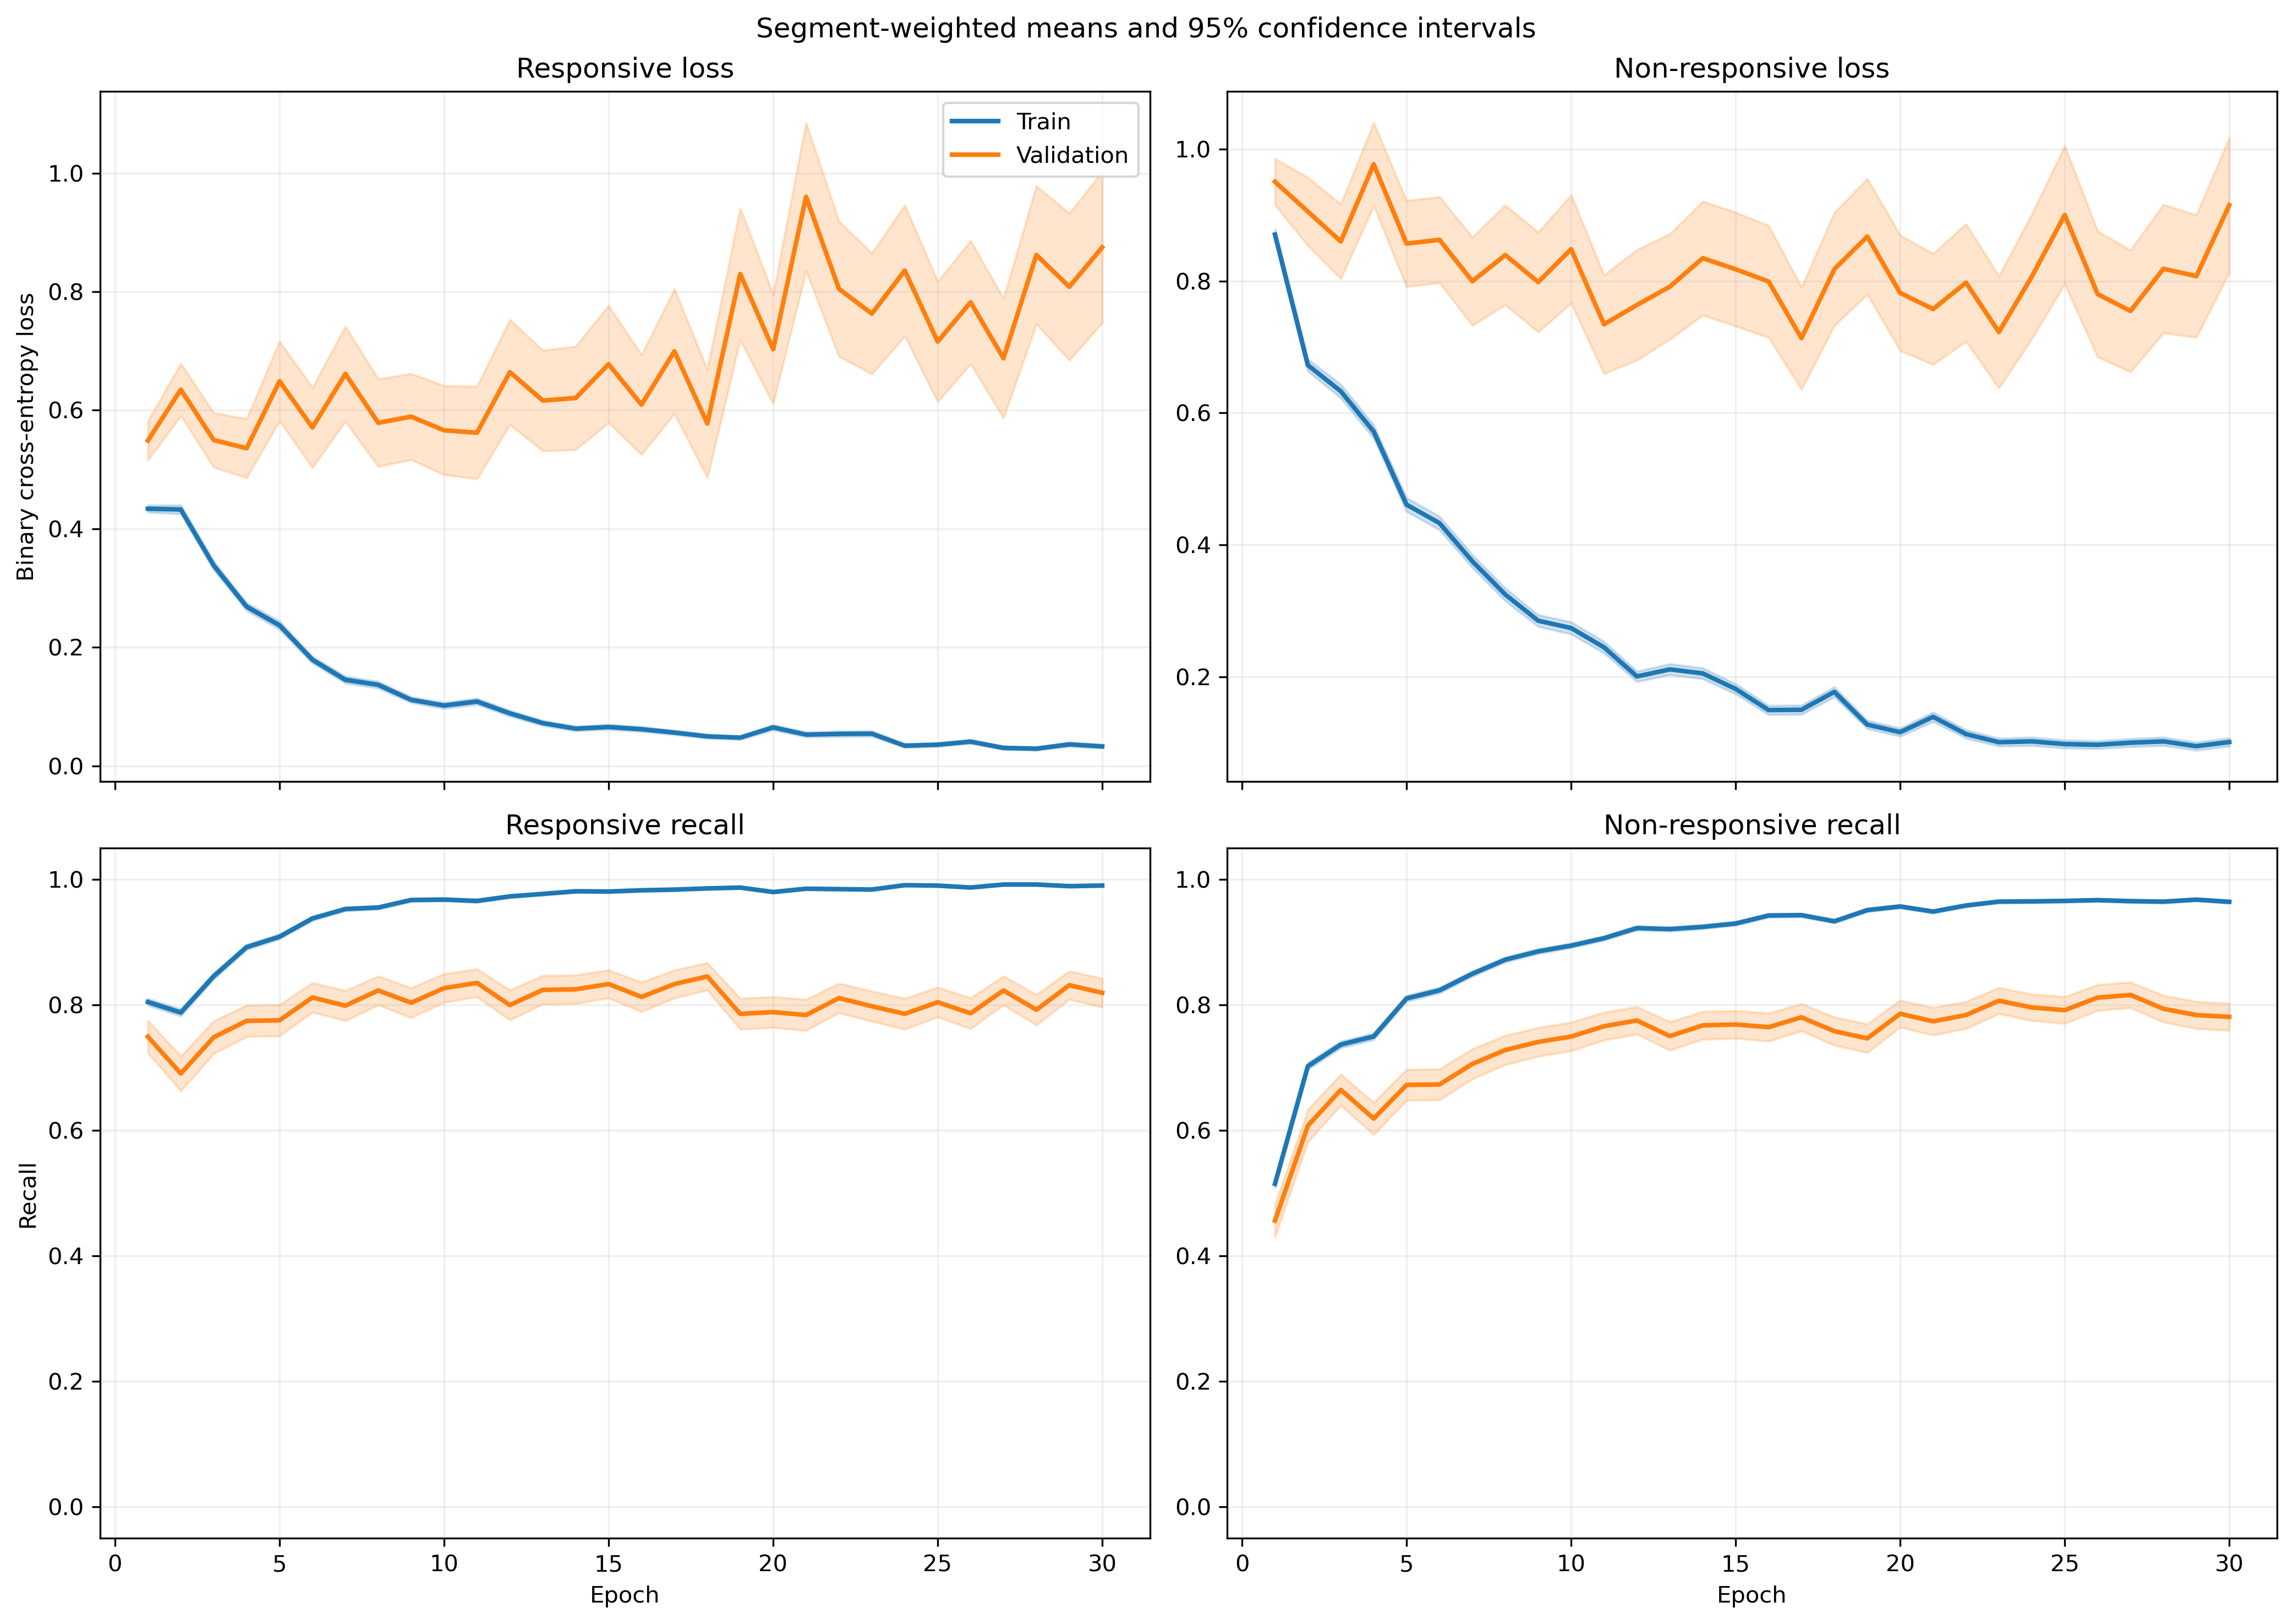

The data file committed next to this chart (first rows):
fold, epoch, split, r_loss, r_loss_count, r_loss_sum, r_loss_sum_sq, r_recall, r_recall_count, r_recall_sum, r_recall_sum_sq, nr_loss, nr_loss_count, nr_loss_sum, nr_loss_sum_sq, nr_recall, nr_recall_count, nr_recall_sum, nr_recall_sum_sq
1, 1, train, 0.3983, 1063, 423.4, 396.9, 0.809, 1063, 860.0, 860.0, 0.9841, 1401, 1379, 2229, 0.4897, 1401, 686.0, 686.0
1, 1, validation, 0.1139, 10, 1.139, 0.1993, 1.0, 10, 10.0, 10.0, , 0, 0.0, 0.0, , 0, 0.0, 0.0
1, 2, train, 0.4137, 1063, 439.8, 459.4, 0.7686, 1063, 817.0, 817.0, 0.6824, 1401, 956, 1584, 0.7395, 1401, 1036, 1036
1, 2, validation, 0.06307, 10, 0.6307, 0.05294, 1.0, 10, 10.0, 10.0, , 0, 0.0, 0.0, , 0, 0.0, 0.0
1, 3, train, 0.3585, 1063, 381.1, 452.3, 0.8363, 1063, 889.0, 889.0, 0.58, 1401, 812.5, 1325, 0.7509, 1401, 1052, 1052
1, 3, validation, 0.05708, 10, 0.5708, 0.04359, 1.0, 10, 10.0, 10.0, , 0, 0.0, 0.0, , 0, 0.0, 0.0
1, 4, train, 0.2419, 1063, 257.1, 286.6, 0.8984, 1063, 955.0, 955.0, 0.5618, 1401, 787.1, 1504, 0.7766, 1401, 1088, 1088
1, 4, validation, 0.04159, 10, 0.4159, 0.02235, 1.0, 10, 10.0, 10.0, , 0, 0.0, 0.0, , 0, 0.0, 0.0
1, 5, train, 0.3242, 1063, 344.6, 518.6, 0.8674, 1063, 922.0, 922.0, 0.3288, 1401, 460.6, 881.3, 0.8715, 1401, 1221, 1221
1, 5, validation, 0.2634, 10, 2.634, 3.349, 0.9, 10, 9.0, 9.0, , 0, 0.0, 0.0, , 0, 0.0, 0.0
1, 6, train, 0.1288, 1063, 136.9, 129.2, 0.9699, 1063, 1031, 1031, 0.4438, 1401, 621.8, 1202, 0.8087, 1401, 1133, 1133
1, 6, validation, 0.03141, 10, 0.3141, 0.02405, 1.0, 10, 10.0, 10.0, , 0, 0.0, 0.0, , 0, 0.0, 0.0
1, 7, train, 0.1063, 1063, 112.9, 173.7, 0.9727, 1063, 1034, 1034, 0.4417, 1401, 618.8, 1581, 0.823, 1401, 1153, 1153
1, 7, validation, 0.01347, 10, 0.1347, 0.005293, 1.0, 10, 10.0, 10.0, , 0, 0.0, 0.0, , 0, 0.0, 0.0
1, 8, train, 0.1555, 1063, 165.3, 281.4, 0.9445, 1063, 1004, 1004, 0.2223, 1401, 311.4, 769.3, 0.9158, 1401, 1283, 1283
1, 8, validation, 0.03929, 10, 0.3929, 0.08407, 1.0, 10, 10.0, 10.0, , 0, 0.0, 0.0, , 0, 0.0, 0.0
1, 9, train, 0.07801, 1063, 82.92, 82.02, 0.9784, 1063, 1040, 1040, 0.2536, 1401, 355.3, 812.6, 0.9079, 1401, 1272, 1272
1, 9, validation, 0.02739, 10, 0.2739, 0.03829, 1.0, 10, 10.0, 10.0, , 0, 0.0, 0.0, , 0, 0.0, 0.0
1, 10, train, 0.07855, 1063, 83.5, 86.64, 0.9821, 1063, 1044, 1044, 0.2159, 1401, 302.5, 589.5, 0.9122, 1401, 1278, 1278
1, 10, validation, 0.03373, 10, 0.3373, 0.0383, 1.0, 10, 10.0, 10.0, , 0, 0.0, 0.0, , 0, 0.0, 0.0
1, 11, train, 0.08126, 1063, 86.38, 110.5, 0.9746, 1063, 1036, 1036, 0.2596, 1401, 363.7, 879.6, 0.8994, 1401, 1260, 1260
1, 11, validation, 0.02468, 10, 0.2468, 0.02821, 1.0, 10, 10.0, 10.0, , 0, 0.0, 0.0, , 0, 0.0, 0.0
1, 12, train, 0.1142, 1063, 121.4, 185.6, 0.9586, 1063, 1019, 1019, 0.2114, 1401, 296.1, 697.7, 0.9186, 1401, 1287, 1287
1, 12, validation, 0.01681, 10, 0.1681, 0.01578, 1.0, 10, 10.0, 10.0, , 0, 0.0, 0.0, , 0, 0.0, 0.0
1, 13, train, 0.1909, 1063, 202.9, 592.1, 0.9407, 1063, 1000, 1000, 0.2275, 1401, 318.7, 882.8, 0.9165, 1401, 1284, 1284
1, 13, validation, 0.002873, 10, 0.02873, 0.0001799, 1.0, 10, 10.0, 10.0, , 0, 0.0, 0.0, , 0, 0.0, 0.0
1, 14, train, 0.08343, 1063, 88.68, 113.5, 0.9708, 1063, 1032, 1032, 0.1641, 1401, 229.9, 472.8, 0.9343, 1401, 1309, 1309
1, 14, validation, 0.01858, 10, 0.1858, 0.01044, 1.0, 10, 10.0, 10.0, , 0, 0.0, 0.0, , 0, 0.0, 0.0
1, 15, train, 0.0739, 1063, 78.56, 179.2, 0.9784, 1063, 1040, 1040, 0.1301, 1401, 182.2, 425.8, 0.9507, 1401, 1332, 1332
1, 15, validation, 0.006327, 10, 0.06327, 0.0007025, 1.0, 10, 10.0, 10.0, , 0, 0.0, 0.0, , 0, 0.0, 0.0
1, 16, train, 0.03907, 1063, 41.53, 86.12, 0.9915, 1063, 1054, 1054, 0.1238, 1401, 173.5, 387, 0.9493, 1401, 1330, 1330
1, 16, validation, 0.007971, 10, 0.07971, 0.001285, 1.0, 10, 10.0, 10.0, , 0, 0.0, 0.0, , 0, 0.0, 0.0
1, 17, train, 0.02222, 1063, 23.62, 38.68, 0.9962, 1063, 1059, 1059, 0.1726, 1401, 241.7, 629.8, 0.9358, 1401, 1311, 1311
1, 17, validation, 0.00381, 10, 0.0381, 0.0002826, 1.0, 10, 10.0, 10.0, , 0, 0.0, 0.0, , 0, 0.0, 0.0
1, 18, train, 0.02523, 1063, 26.82, 23.8, 0.9925, 1063, 1055, 1055, 0.1677, 1401, 234.9, 620.9, 0.9393, 1401, 1316, 1316
1, 18, validation, 0.00215, 10, 0.0215, 8.105439724204189e-05, 1.0, 10, 10.0, 10.0, , 0, 0.0, 0.0, , 0, 0.0, 0.0
1, 19, train, 0.02444, 1063, 25.98, 14.36, 0.9944, 1063, 1057, 1057, 0.1231, 1401, 172.5, 329.7, 0.9472, 1401, 1327, 1327
1, 19, validation, 0.004401, 10, 0.04401, 0.000293, 1.0, 10, 10.0, 10.0, , 0, 0.0, 0.0, , 0, 0.0, 0.0
1, 20, train, 0.01824, 1063, 19.39, 8.408, 0.9962, 1063, 1059, 1059, 0.1118, 1401, 156.7, 341.2, 0.9565, 1401, 1340, 1340
1, 20, validation, 0.004553, 10, 0.04553, 0.0002789, 1.0, 10, 10.0, 10.0, , 0, 0.0, 0.0, , 0, 0.0, 0.0
1, 21, train, 0.03128, 1063, 33.25, 22.32, 0.9897, 1063, 1052, 1052, 0.1024, 1401, 143.5, 333.6, 0.96, 1401, 1345, 1345
1, 21, validation, 0.003225, 10, 0.03225, 0.0001578, 1.0, 10, 10.0, 10.0, , 0, 0.0, 0.0, , 0, 0.0, 0.0
1, 22, train, 0.01628, 1063, 17.3, 4.295, 0.9972, 1063, 1060, 1060, 0.1148, 1401, 160.8, 413.8, 0.9615, 1401, 1347, 1347
1, 22, validation, 0.001647, 10, 0.01647, 5.572535474129836e-05, 1.0, 10, 10.0, 10.0, , 0, 0.0, 0.0, , 0, 0.0, 0.0
1, 23, train, 0.03417, 1063, 36.32, 44.82, 0.9887, 1063, 1051, 1051, 0.0449, 1401, 62.9, 172.2, 0.9872, 1401, 1383, 1383
1, 23, validation, 0.004363, 10, 0.04363, 0.000295, 1.0, 10, 10.0, 10.0, , 0, 0.0, 0.0, , 0, 0.0, 0.0
1, 24, train, 0.022, 1063, 23.38, 12.63, 0.9953, 1063, 1058, 1058, 0.1196, 1401, 167.6, 352.7, 0.9615, 1401, 1347, 1347
1, 24, validation, 0.004859, 10, 0.04859, 0.0003174, 1.0, 10, 10.0, 10.0, , 0, 0.0, 0.0, , 0, 0.0, 0.0
1, 25, train, 0.03011, 1063, 32.01, 29.12, 0.9915, 1063, 1054, 1054, 0.08421, 1401, 118, 285.5, 0.97, 1401, 1359, 1359
1, 25, validation, 0.003366, 10, 0.03366, 0.0007526, 1.0, 10, 10.0, 10.0, , 0, 0.0, 0.0, , 0, 0.0, 0.0
1, 26, train, 0.0157, 1063, 16.69, 14.81, 0.9944, 1063, 1057, 1057, 0.09149, 1401, 128.2, 416.7, 0.97, 1401, 1359, 1359
1, 26, validation, 0.0009858, 10, 0.009858, 1.4408180504688062e-05, 1.0, 10, 10.0, 10.0, , 0, 0.0, 0.0, , 0, 0.0, 0.0
1, 27, train, 0.01162, 1063, 12.35, 8.151, 0.9962, 1063, 1059, 1059, 0.0629, 1401, 88.12, 327.9, 0.9814, 1401, 1375, 1375
1, 27, validation, 0.000758, 10, 0.00758, 8.680123301019194e-06, 1.0, 10, 10.0, 10.0, , 0, 0.0, 0.0, , 0, 0.0, 0.0
1, 28, train, 0.07669, 1063, 81.53, 222.6, 0.9737, 1063, 1035, 1035, 0.07143, 1401, 100.1, 305.6, 0.9779, 1401, 1370, 1370
1, 28, validation, 0.000571, 10, 0.00571, 8.750901088205865e-06, 1.0, 10, 10.0, 10.0, , 0, 0.0, 0.0, , 0, 0.0, 0.0
1, 29, train, 0.06818, 1063, 72.48, 178.9, 0.9727, 1063, 1034, 1034, 0.06603, 1401, 92.51, 302.1, 0.9786, 1401, 1371, 1371
1, 29, validation, 0.002831, 10, 0.02831, 0.0003411, 1.0, 10, 10.0, 10.0, , 0, 0.0, 0.0, , 0, 0.0, 0.0
1, 30, train, 0.03031, 1063, 32.22, 32.04, 0.9915, 1063, 1054, 1054, 0.05045, 1401, 70.67, 167.1, 0.9814, 1401, 1375, 1375
1, 30, validation, 0.003366, 10, 0.03366, 0.000343, 1.0, 10, 10.0, 10.0, , 0, 0.0, 0.0, , 0, 0.0, 0.0
... 1,140 more rows
